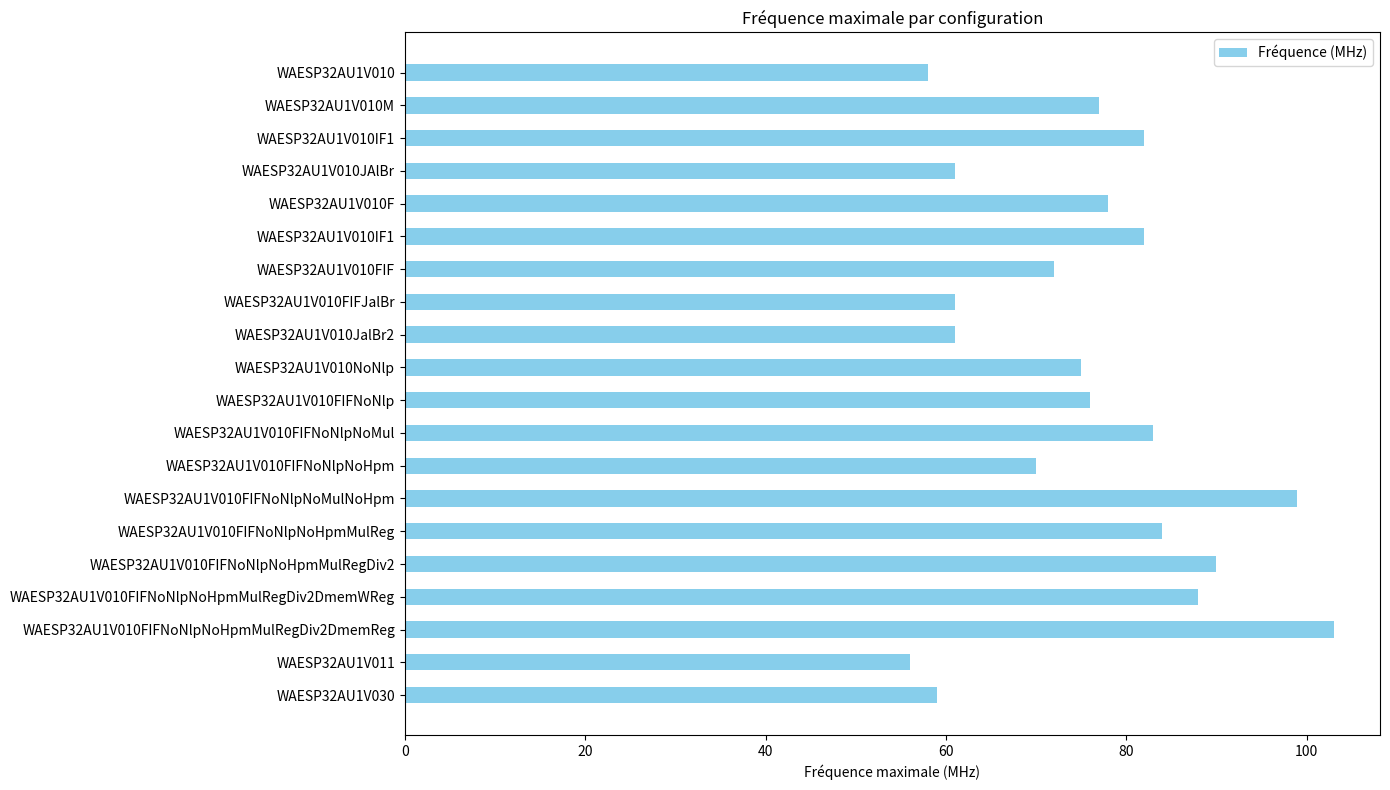

Recreate this plot in Python.
import matplotlib.pyplot as plt
import numpy as np

# Configurations et leurs fréquences maximales
configurations = [
    "WAESP32AU1V010", "WAESP32AU1V010M", "WAESP32AU1V010IF1", "WAESP32AU1V010JAlBr",
    "WAESP32AU1V010F", "WAESP32AU1V010IF1", "WAESP32AU1V010FIF", "WAESP32AU1V010FIFJalBr",
    "WAESP32AU1V010JalBr2", "WAESP32AU1V010NoNlp", "WAESP32AU1V010FIFNoNlp",
    "WAESP32AU1V010FIFNoNlpNoMul", "WAESP32AU1V010FIFNoNlpNoHpm",
    "WAESP32AU1V010FIFNoNlpNoMulNoHpm", "WAESP32AU1V010FIFNoNlpNoHpmMulReg",
    "WAESP32AU1V010FIFNoNlpNoHpmMulRegDiv2",
    "WAESP32AU1V010FIFNoNlpNoHpmMulRegDiv2DmemWReg",
    "WAESP32AU1V010FIFNoNlpNoHpmMulRegDiv2DmemReg", "WAESP32AU1V011", "WAESP32AU1V030"
]

frequencies = [
    58, 77, 82, 61, 78, 82, 72, 61, 61, 75, 76, 83, 70, 99, 84, 90, 88, 103, 56, 59
]

# Créer les données pour le graphique
index = np.arange(len(configurations))
bar_width = 0.5  # Largeur des barres

fig, ax = plt.subplots(figsize=(14, 8))  # Ajuster la taille du graphique

# Créer un graphique à barres
ax.barh(index, frequencies, bar_width, color='skyblue', label='Fréquence (MHz)')

ax.set_xlabel('Fréquence maximale (MHz)')
ax.set_title('Fréquence maximale par configuration')
ax.set_yticks(index)
ax.set_yticklabels(configurations)
ax.invert_yaxis()  # Inverser l'axe y pour que les barres commencent en haut
ax.legend()

plt.tight_layout()
plt.show()
